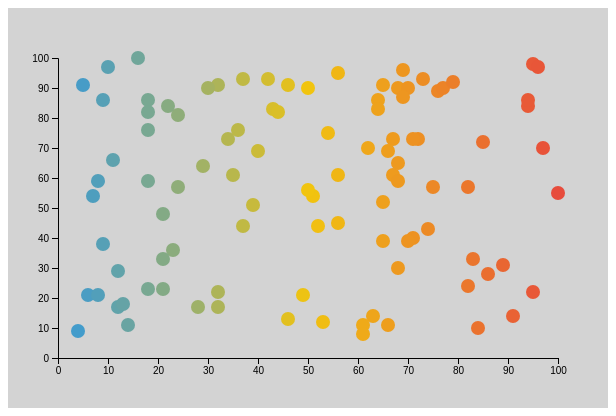
D3 v4 page, settled after 360 driven frames (6 s of simulated time); the page loaded 1 data file(s).


// ── js/scatterchart.js
$(document).ready(function() {
    "use strict";

    d3.json("ajax/x-y-data.json", function(error, data) {
        if (error) {
            console.log(error + ": Something went wrong");
        } else {
            function countY() {
                var y = [];
                for (var i = 0; i < data.length; i++) {
                    y.push(data[i].y);
                }
                return y;
            }

            function countX() {
                var x = [];
                for (var i = 0; i < data.length; i++) {
                    x.push(data[i].x);
                }
                return x;
            }

            var margin = {
                top: 50,
                right: 50,
                bottom: 50,
                left: 50
            };
        
            var height = 400 - margin.top - margin.bottom,
                width = 600 - margin.left - margin.right;

            var maxX = d3.max(countX());
        
            var yScale = d3.scaleLinear()
                           .domain([0, d3.max(countY())])
                           .range([0, height]);
        
            var xScale = d3.scaleLinear()
                           .domain([0, maxX])
                           .range([0, width]);

            var colorX = d3.scaleLinear()
                          .domain([0, d3.max(countX()) / 2, d3.max(countX())])
                          .range(["#3498DB", "#F1C40F", "#E74C3C"]);
        
            var graph = d3.select("#nodeContainer").append("svg")
                .attr("width", width + margin.left + margin.right)
                .attr("height", height + margin.top + margin.bottom)
                .style("background-color", "lightgrey")
                .append("g")
                .attr("transform", "translate(" + margin.left + ", " + margin.top + ")") // moves the g over in the SVG
                    .selectAll("circle")
                        .data(data)
                        .enter().append("circle")
                            .classed("circle", true)
                            .style("fill", function(d, i) {
                                return colorX(d.x);
                            })
                            .style("stroke-width", "2")
                            .attr("r", "7")
                            .attr("cx", 0)
                            .attr("cy", height)
                            .on("mouseover", function() {
                                d3.select(this)
                                    .style("opacity", 0.5);
                            })
                            .on("mouseout", function() {
                                d3.select(this)
                                    .style("opacity", 1);
                            })
                            .on("click", function(d) {
                                d3.select(".active")
                                    .classed("active", false);

                                d3.select("#xVal").html("<p>Selected X Value: " + d.x + "</div>");
                                d3.select("#yVal").html("<p>Selected Y Value: " + d.y + "</div>");

                                d3.select(this)
                                    .classed("active", true);
                            });

                            graph.transition()
                                .attr("cx", function(d) {
                                    return xScale(d.x)
                                })
                                .attr("cy", function(d) {
                                    return height - yScale(d.y)
                                })
                                .delay(function(d, i){
                                    return i * 20
                                })
                                .duration(1000)
                                .ease(d3.easeQuadIn)

                            // Vertical Axes
                            
                            var vGuideScale = d3.scaleLinear()
                                                .domain([0, d3.max(countY())])
                                                .range([height, 0]);

                            var vAxis = d3.axisLeft(vGuideScale).ticks(10);

                            var vGuide = d3.select("svg").append("g")
                                .attr("transform", "translate(" + margin.left + ", " + margin.top + ")");

                            vAxis(vGuide);

                            var hGuideScale = d3.scaleLinear()
                                                .domain([0, d3.max(countX())])
                                                .range([0, width]);
                            
                            var hAxis = d3.axisBottom(hGuideScale).ticks(10);

                            var hGuide = d3.select("svg").append("g")
                                .attr("transform", "translate(" + margin.left + ", " + (height + margin.top) + ")");

                            hAxis(hGuide);

        }
    });
});

### data: ajax/x-y-data.json
[
 {
  "x": 69,
  "y": 96
 },
 {
  "x": 18,
  "y": 86
 },
 {
  "x": 56,
  "y": 61
 },
 {
  "x": 10,
  "y": 97
 },
 {
  "x": 28,
  "y": 17
 },
 {
  "x": 29,
  "y": 64
 },
 {
  "x": 67,
  "y": 61
 },
 {
  "x": 72,
  "y": 73
 },
 "... 92 more items"
]